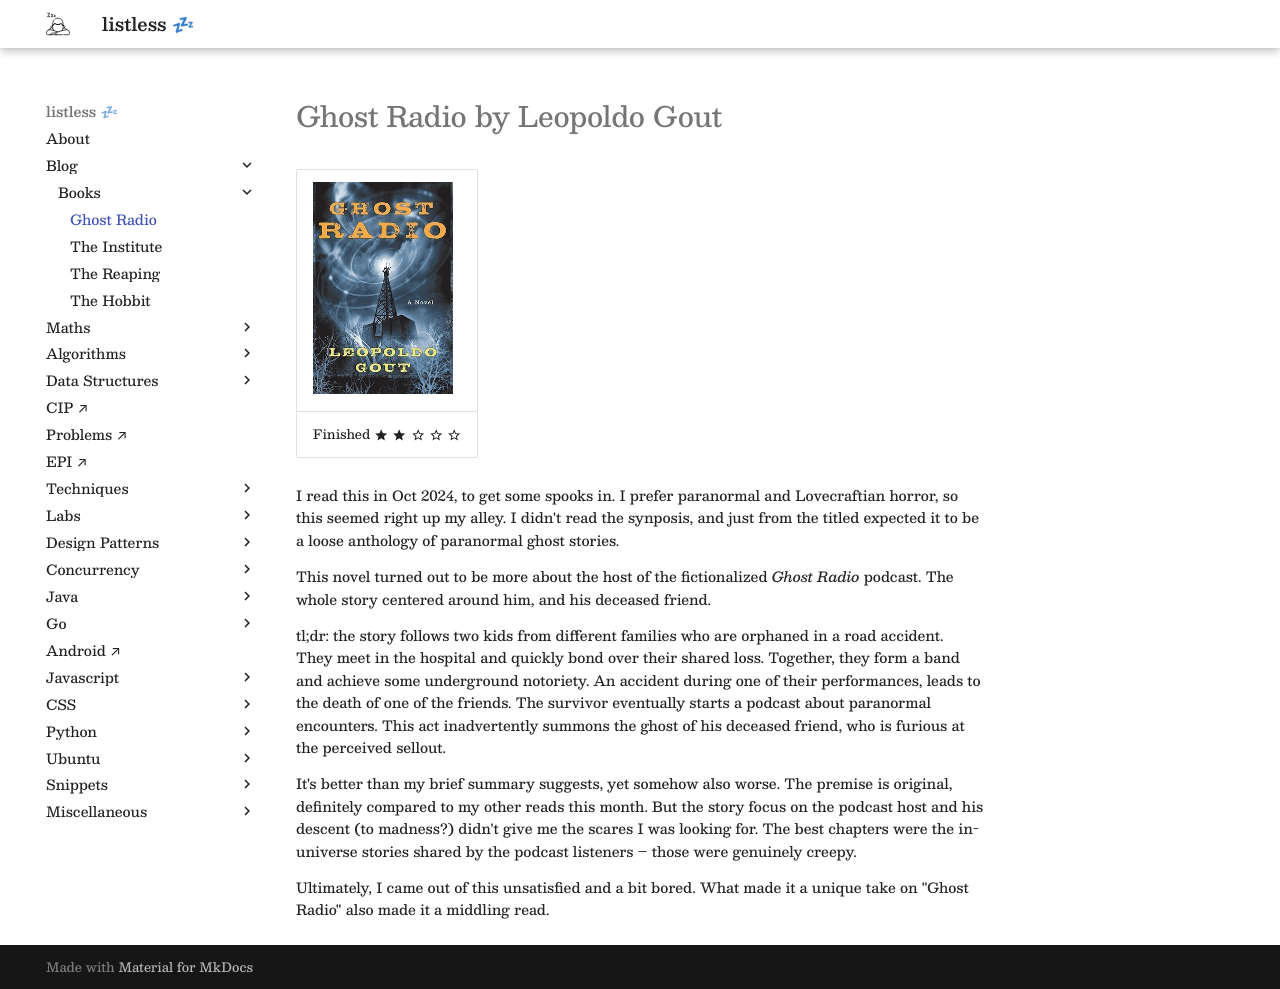

repository: anurag-inias/anurag-inias.github.io · page: blog/books/ghost-radio/index.html · generator: mkdocs

# Ghost Radio by Leopoldo Gout

| ![](ghost-radio.jpeg){width=140px}                                                                               |
| ---------------------------------------------------------------------------------------------------------------- |
| Finished :material-star: :material-star: :material-star-outline: :material-star-outline: :material-star-outline: |

I read this in Oct 2024, to get some spooks in. I prefer paranormal and Lovecraftian horror, so this seemed right up my alley. I didn't read the synposis, and just from the titled expected it to be a loose anthology of paranormal ghost stories.

This novel turned out to be more about the host of the fictionalized _Ghost Radio_ podcast. The whole story centered around him, and his deceased friend.

tl;dr: the story follows two kids from different families who are orphaned in a road accident. They meet in the hospital and quickly bond over their shared loss. Together, they form a band and achieve some underground notoriety. An accident during one of their performances, leads to the death of one of the friends. The survivor eventually starts a podcast about paranormal encounters. This act inadvertently summons the ghost of his deceased friend, who is furious at the perceived sellout.

It's better than my brief summary suggests, yet somehow also worse. The premise is original, definitely compared to my other reads this month. But the story focus on the podcast host and his descent (to madness?) didn't give me the scares I was looking for. The best chapters were the in-universe stories shared by the podcast listeners – those were genuinely creepy.

Ultimately, I came out of this unsatisfied and a bit bored. What made it a unique take on "Ghost Radio" also made it a middling read.
